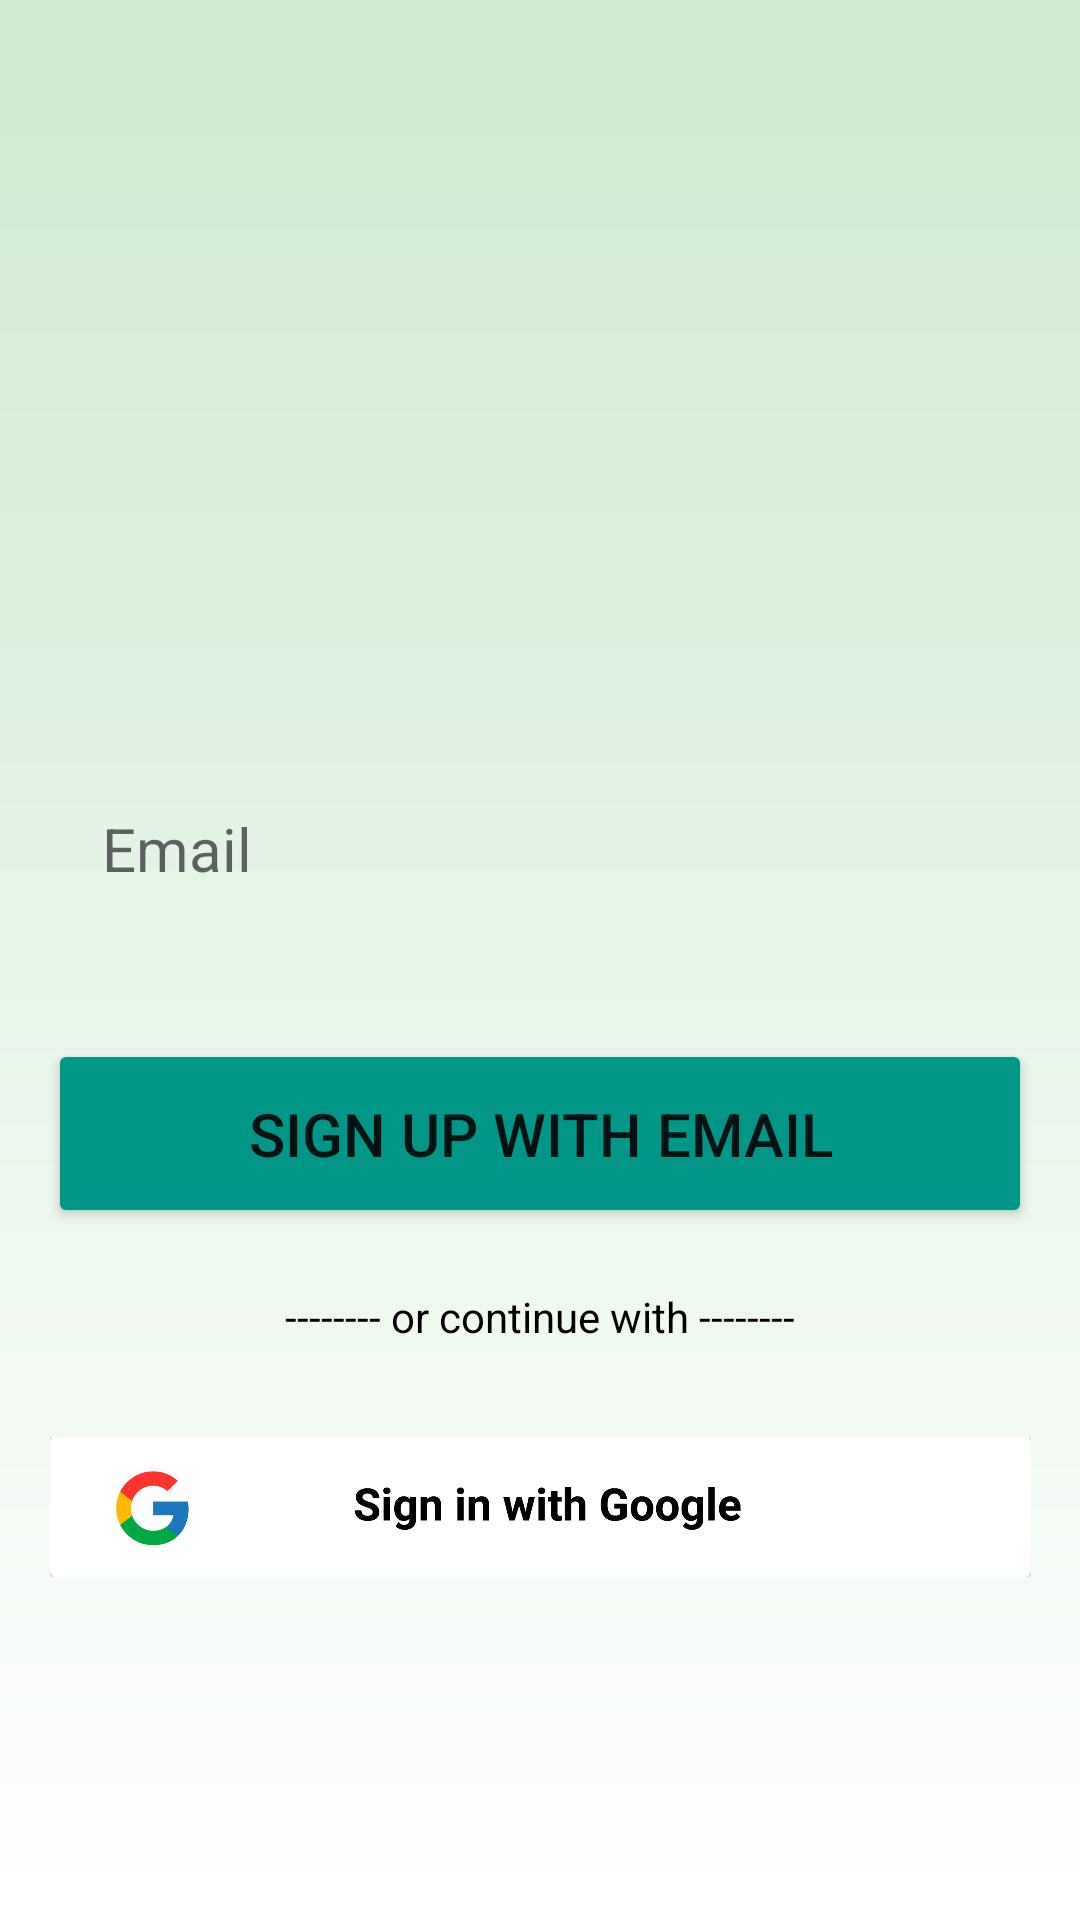

This screen was rendered from an Android layout file. Write that file and the resources it references.
<!-- AndroidManifest.xml: application theme Theme.Frontend -->
<!-- res/layout/activity_login.xml -->
<?xml version="1.0" encoding="utf-8"?>
<RelativeLayout xmlns:android="http://schemas.android.com/apk/res/android"
    xmlns:app="http://schemas.android.com/apk/res-auto"
    xmlns:tools="http://schemas.android.com/tools"
    android:id="@+id/main"
    android:layout_width="match_parent"
    android:layout_height="match_parent"
    android:background="@drawable/login_background"
    android:gravity="center"
    android:padding="16dp"
    tools:context=".LoginActivity">

    <LinearLayout
        android:layout_width="match_parent"
        android:layout_height="wrap_content"
        android:gravity="center"
        android:orientation="vertical">

        <ImageView
            android:layout_width="160dp"
            android:layout_height="160dp"
            android:src="@drawable/icon_account_circle" />

        <EditText
            android:layout_width="match_parent"
            android:layout_height="wrap_content"
            android:hint="Email"
            android:textColor="@color/black"
            android:textSize="20sp"
            android:background="@drawable/rounded_corner"
            android:padding="18dp"
            android:inputType="textEmailAddress"
            android:id="@+id/email_input" />

        <Button
            android:layout_width="match_parent"
            android:layout_height="wrap_content"
            android:text="Sign up with Email"
            android:backgroundTint="@color/loginButton"
            android:padding="18dp"
            android:layout_marginTop="32dp"
            android:textSize="20sp"
            android:id="@+id/login_button" />

        <TextView
            android:layout_width="wrap_content"
            android:layout_height="wrap_content"
            android:text="-------- or continue with --------"
            android:textColor="@color/black"
            android:layout_marginTop="20dp" />

        <LinearLayout
            android:layout_width="match_parent"
            android:layout_height="wrap_content"
            android:orientation="horizontal"
            android:layout_marginTop="8dp"
            android:gravity="center">

            <ImageView
                android:layout_width="327dp"
                android:layout_height="60dp"
                android:layout_margin="16dp"
                android:src="@drawable/login"
                android:id="@+id/google_button" />

        </LinearLayout>
    </LinearLayout>
</RelativeLayout>
<!-- resources referenced by this layout -->
<resources>
  <color name="black">#FF000000</color>
  <color name="loginButton">#009688</color>
  <!-- drawable login: png bitmap (drawable, 34019 bytes) -->
  <!-- drawable login_background (drawable) -->
  <?xml version="1.0" encoding="utf-8"?>
  <shape xmlns:android="http://schemas.android.com/apk/res/android">
  <gradient android:type="linear" android:angle="100"
      android:startColor="#ceead0" android:endColor="@color/white" />
  </shape>
  <style name="Theme.Frontend" parent="Base.Theme.Frontend" />
  <color name="white">#FFFFFFFF</color>
  <style name="Base.Theme.Frontend" parent="Theme.AppCompat.DayNight.NoActionBar">
          
          
      </style>
</resources>
